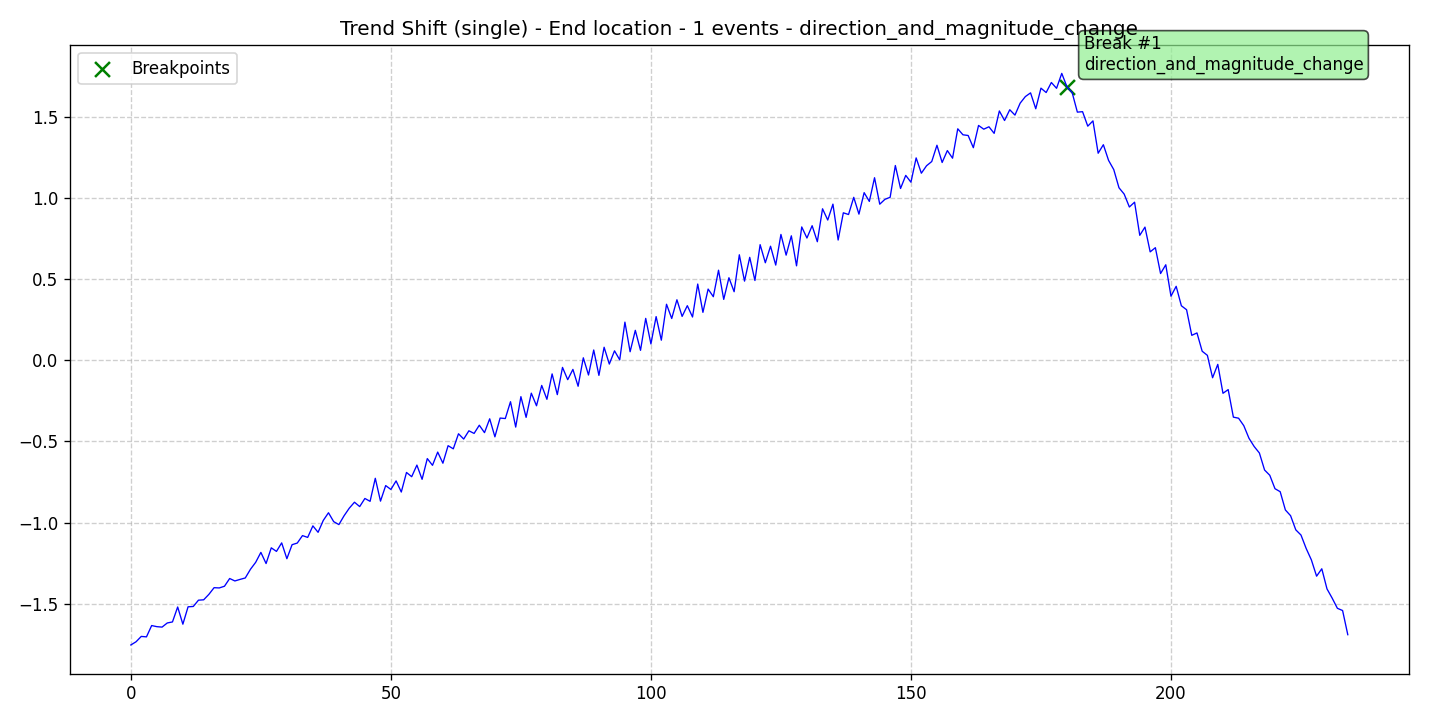

The table this chart was drawn from, first rows:
data, stationary, det_lin_up, det_lin_down, det_quad, det_cubic, det_exp, det_damped, stoc_trend, volatility, single_seas, multiple_seas, point_anom_single, point_anom_multi, collect_anom, context_anom, mean_shift, var_shift, trend_shift, date, is_break, is_anomaly, is_multi, location_beginning
-1.753, 0, 0, 0, 0, 0, 0, 0, 0, 0, 0, 0, 0, 0, 0, 0, 0, 0, 1, 2020-01-01, 0, 0, 0, 0
-1.733, 0, 0, 0, 0, 0, 0, 0, 0, 0, 0, 0, 0, 0, 0, 0, 0, 0, 1, 2020-01-02, 0, 0, 0, 0
-1.7, 0, 0, 0, 0, 0, 0, 0, 0, 0, 0, 0, 0, 0, 0, 0, 0, 0, 1, 2020-01-03, 0, 0, 0, 0
-1.703, 0, 0, 0, 0, 0, 0, 0, 0, 0, 0, 0, 0, 0, 0, 0, 0, 0, 1, 2020-01-04, 0, 0, 0, 0
-1.633, 0, 0, 0, 0, 0, 0, 0, 0, 0, 0, 0, 0, 0, 0, 0, 0, 0, 1, 2020-01-05, 0, 0, 0, 0
-1.64, 0, 0, 0, 0, 0, 0, 0, 0, 0, 0, 0, 0, 0, 0, 0, 0, 0, 1, 2020-01-06, 0, 0, 0, 0
-1.643, 0, 0, 0, 0, 0, 0, 0, 0, 0, 0, 0, 0, 0, 0, 0, 0, 0, 1, 2020-01-07, 0, 0, 0, 0
-1.617, 0, 0, 0, 0, 0, 0, 0, 0, 0, 0, 0, 0, 0, 0, 0, 0, 0, 1, 2020-01-08, 0, 0, 0, 0
-1.611, 0, 0, 0, 0, 0, 0, 0, 0, 0, 0, 0, 0, 0, 0, 0, 0, 0, 1, 2020-01-09, 0, 0, 0, 0
-1.519, 0, 0, 0, 0, 0, 0, 0, 0, 0, 0, 0, 0, 0, 0, 0, 0, 0, 1, 2020-01-10, 0, 0, 0, 0
-1.625, 0, 0, 0, 0, 0, 0, 0, 0, 0, 0, 0, 0, 0, 0, 0, 0, 0, 1, 2020-01-11, 0, 0, 0, 0
-1.518, 0, 0, 0, 0, 0, 0, 0, 0, 0, 0, 0, 0, 0, 0, 0, 0, 0, 1, 2020-01-12, 0, 0, 0, 0
-1.516, 0, 0, 0, 0, 0, 0, 0, 0, 0, 0, 0, 0, 0, 0, 0, 0, 0, 1, 2020-01-13, 0, 0, 0, 0
-1.477, 0, 0, 0, 0, 0, 0, 0, 0, 0, 0, 0, 0, 0, 0, 0, 0, 0, 1, 2020-01-14, 0, 0, 0, 0
-1.475, 0, 0, 0, 0, 0, 0, 0, 0, 0, 0, 0, 0, 0, 0, 0, 0, 0, 1, 2020-01-15, 0, 0, 0, 0
-1.441, 0, 0, 0, 0, 0, 0, 0, 0, 0, 0, 0, 0, 0, 0, 0, 0, 0, 1, 2020-01-16, 0, 0, 0, 0
-1.4, 0, 0, 0, 0, 0, 0, 0, 0, 0, 0, 0, 0, 0, 0, 0, 0, 0, 1, 2020-01-17, 0, 0, 0, 0
-1.402, 0, 0, 0, 0, 0, 0, 0, 0, 0, 0, 0, 0, 0, 0, 0, 0, 0, 1, 2020-01-18, 0, 0, 0, 0
-1.391, 0, 0, 0, 0, 0, 0, 0, 0, 0, 0, 0, 0, 0, 0, 0, 0, 0, 1, 2020-01-19, 0, 0, 0, 0
-1.344, 0, 0, 0, 0, 0, 0, 0, 0, 0, 0, 0, 0, 0, 0, 0, 0, 0, 1, 2020-01-20, 0, 0, 0, 0
-1.359, 0, 0, 0, 0, 0, 0, 0, 0, 0, 0, 0, 0, 0, 0, 0, 0, 0, 1, 2020-01-21, 0, 0, 0, 0
-1.349, 0, 0, 0, 0, 0, 0, 0, 0, 0, 0, 0, 0, 0, 0, 0, 0, 0, 1, 2020-01-22, 0, 0, 0, 0
-1.34, 0, 0, 0, 0, 0, 0, 0, 0, 0, 0, 0, 0, 0, 0, 0, 0, 0, 1, 2020-01-23, 0, 0, 0, 0
-1.287, 0, 0, 0, 0, 0, 0, 0, 0, 0, 0, 0, 0, 0, 0, 0, 0, 0, 1, 2020-01-24, 0, 0, 0, 0
-1.244, 0, 0, 0, 0, 0, 0, 0, 0, 0, 0, 0, 0, 0, 0, 0, 0, 0, 1, 2020-01-25, 0, 0, 0, 0
-1.183, 0, 0, 0, 0, 0, 0, 0, 0, 0, 0, 0, 0, 0, 0, 0, 0, 0, 1, 2020-01-26, 0, 0, 0, 0
-1.251, 0, 0, 0, 0, 0, 0, 0, 0, 0, 0, 0, 0, 0, 0, 0, 0, 0, 1, 2020-01-27, 0, 0, 0, 0
-1.155, 0, 0, 0, 0, 0, 0, 0, 0, 0, 0, 0, 0, 0, 0, 0, 0, 0, 1, 2020-01-28, 0, 0, 0, 0
-1.177, 0, 0, 0, 0, 0, 0, 0, 0, 0, 0, 0, 0, 0, 0, 0, 0, 0, 1, 2020-01-29, 0, 0, 0, 0
-1.124, 0, 0, 0, 0, 0, 0, 0, 0, 0, 0, 0, 0, 0, 0, 0, 0, 0, 1, 2020-01-30, 0, 0, 0, 0
-1.222, 0, 0, 0, 0, 0, 0, 0, 0, 0, 0, 0, 0, 0, 0, 0, 0, 0, 1, 2020-01-31, 0, 0, 0, 0
-1.135, 0, 0, 0, 0, 0, 0, 0, 0, 0, 0, 0, 0, 0, 0, 0, 0, 0, 1, 2020-02-01, 0, 0, 0, 0
-1.125, 0, 0, 0, 0, 0, 0, 0, 0, 0, 0, 0, 0, 0, 0, 0, 0, 0, 1, 2020-02-02, 0, 0, 0, 0
-1.079, 0, 0, 0, 0, 0, 0, 0, 0, 0, 0, 0, 0, 0, 0, 0, 0, 0, 1, 2020-02-03, 0, 0, 0, 0
-1.09, 0, 0, 0, 0, 0, 0, 0, 0, 0, 0, 0, 0, 0, 0, 0, 0, 0, 1, 2020-02-04, 0, 0, 0, 0
-1.019, 0, 0, 0, 0, 0, 0, 0, 0, 0, 0, 0, 0, 0, 0, 0, 0, 0, 1, 2020-02-05, 0, 0, 0, 0
-1.059, 0, 0, 0, 0, 0, 0, 0, 0, 0, 0, 0, 0, 0, 0, 0, 0, 0, 1, 2020-02-06, 0, 0, 0, 0
-0.9859, 0, 0, 0, 0, 0, 0, 0, 0, 0, 0, 0, 0, 0, 0, 0, 0, 0, 1, 2020-02-07, 0, 0, 0, 0
-0.9387, 0, 0, 0, 0, 0, 0, 0, 0, 0, 0, 0, 0, 0, 0, 0, 0, 0, 1, 2020-02-08, 0, 0, 0, 0
-0.9935, 0, 0, 0, 0, 0, 0, 0, 0, 0, 0, 0, 0, 0, 0, 0, 0, 0, 1, 2020-02-09, 0, 0, 0, 0
-1.012, 0, 0, 0, 0, 0, 0, 0, 0, 0, 0, 0, 0, 0, 0, 0, 0, 0, 1, 2020-02-10, 0, 0, 0, 0
-0.9571, 0, 0, 0, 0, 0, 0, 0, 0, 0, 0, 0, 0, 0, 0, 0, 0, 0, 1, 2020-02-11, 0, 0, 0, 0
-0.9105, 0, 0, 0, 0, 0, 0, 0, 0, 0, 0, 0, 0, 0, 0, 0, 0, 0, 1, 2020-02-12, 0, 0, 0, 0
-0.8738, 0, 0, 0, 0, 0, 0, 0, 0, 0, 0, 0, 0, 0, 0, 0, 0, 0, 1, 2020-02-13, 0, 0, 0, 0
-0.9008, 0, 0, 0, 0, 0, 0, 0, 0, 0, 0, 0, 0, 0, 0, 0, 0, 0, 1, 2020-02-14, 0, 0, 0, 0
-0.8508, 0, 0, 0, 0, 0, 0, 0, 0, 0, 0, 0, 0, 0, 0, 0, 0, 0, 1, 2020-02-15, 0, 0, 0, 0
-0.8684, 0, 0, 0, 0, 0, 0, 0, 0, 0, 0, 0, 0, 0, 0, 0, 0, 0, 1, 2020-02-16, 0, 0, 0, 0
-0.7266, 0, 0, 0, 0, 0, 0, 0, 0, 0, 0, 0, 0, 0, 0, 0, 0, 0, 1, 2020-02-17, 0, 0, 0, 0
-0.8672, 0, 0, 0, 0, 0, 0, 0, 0, 0, 0, 0, 0, 0, 0, 0, 0, 0, 1, 2020-02-18, 0, 0, 0, 0
-0.7714, 0, 0, 0, 0, 0, 0, 0, 0, 0, 0, 0, 0, 0, 0, 0, 0, 0, 1, 2020-02-19, 0, 0, 0, 0
-0.7954, 0, 0, 0, 0, 0, 0, 0, 0, 0, 0, 0, 0, 0, 0, 0, 0, 0, 1, 2020-02-20, 0, 0, 0, 0
-0.7426, 0, 0, 0, 0, 0, 0, 0, 0, 0, 0, 0, 0, 0, 0, 0, 0, 0, 1, 2020-02-21, 0, 0, 0, 0
-0.8112, 0, 0, 0, 0, 0, 0, 0, 0, 0, 0, 0, 0, 0, 0, 0, 0, 0, 1, 2020-02-22, 0, 0, 0, 0
-0.6907, 0, 0, 0, 0, 0, 0, 0, 0, 0, 0, 0, 0, 0, 0, 0, 0, 0, 1, 2020-02-23, 0, 0, 0, 0
-0.7167, 0, 0, 0, 0, 0, 0, 0, 0, 0, 0, 0, 0, 0, 0, 0, 0, 0, 1, 2020-02-24, 0, 0, 0, 0
-0.6454, 0, 0, 0, 0, 0, 0, 0, 0, 0, 0, 0, 0, 0, 0, 0, 0, 0, 1, 2020-02-25, 0, 0, 0, 0
-0.7329, 0, 0, 0, 0, 0, 0, 0, 0, 0, 0, 0, 0, 0, 0, 0, 0, 0, 1, 2020-02-26, 0, 0, 0, 0
-0.6052, 0, 0, 0, 0, 0, 0, 0, 0, 0, 0, 0, 0, 0, 0, 0, 0, 0, 1, 2020-02-27, 0, 0, 0, 0
-0.6467, 0, 0, 0, 0, 0, 0, 0, 0, 0, 0, 0, 0, 0, 0, 0, 0, 0, 1, 2020-02-28, 0, 0, 0, 0
-0.5653, 0, 0, 0, 0, 0, 0, 0, 0, 0, 0, 0, 0, 0, 0, 0, 0, 0, 1, 2020-02-29, 0, 0, 0, 0
... 175 more rows
